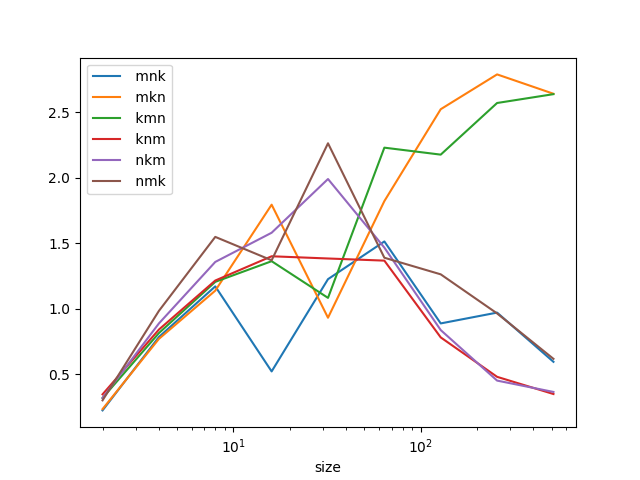

The table this chart was drawn from, first rows:
size, mnk, mkn, kmn, knm, nkm, nmk
2, 0.2254, 0.2353, 0.32, 0.3478, 0.32, 0.3019
4, 0.7853, 0.7711, 0.8153, 0.8421, 0.8889, 0.9846
8, 1.172, 1.139, 1.206, 1.216, 1.358, 1.549
16, 0.5228, 1.795, 1.364, 1.401, 1.581, 1.371
32, 1.227, 0.9324, 1.084, 1.384, 1.991, 2.263
64, 1.514, 1.822, 2.23, 1.368, 1.467, 1.39
128, 0.889, 2.523, 2.177, 0.7823, 0.8381, 1.263
256, 0.9716, 2.789, 2.571, 0.4815, 0.4528, 0.9653
512, 0.596, 2.641, 2.638, 0.3503, 0.3662, 0.6187
